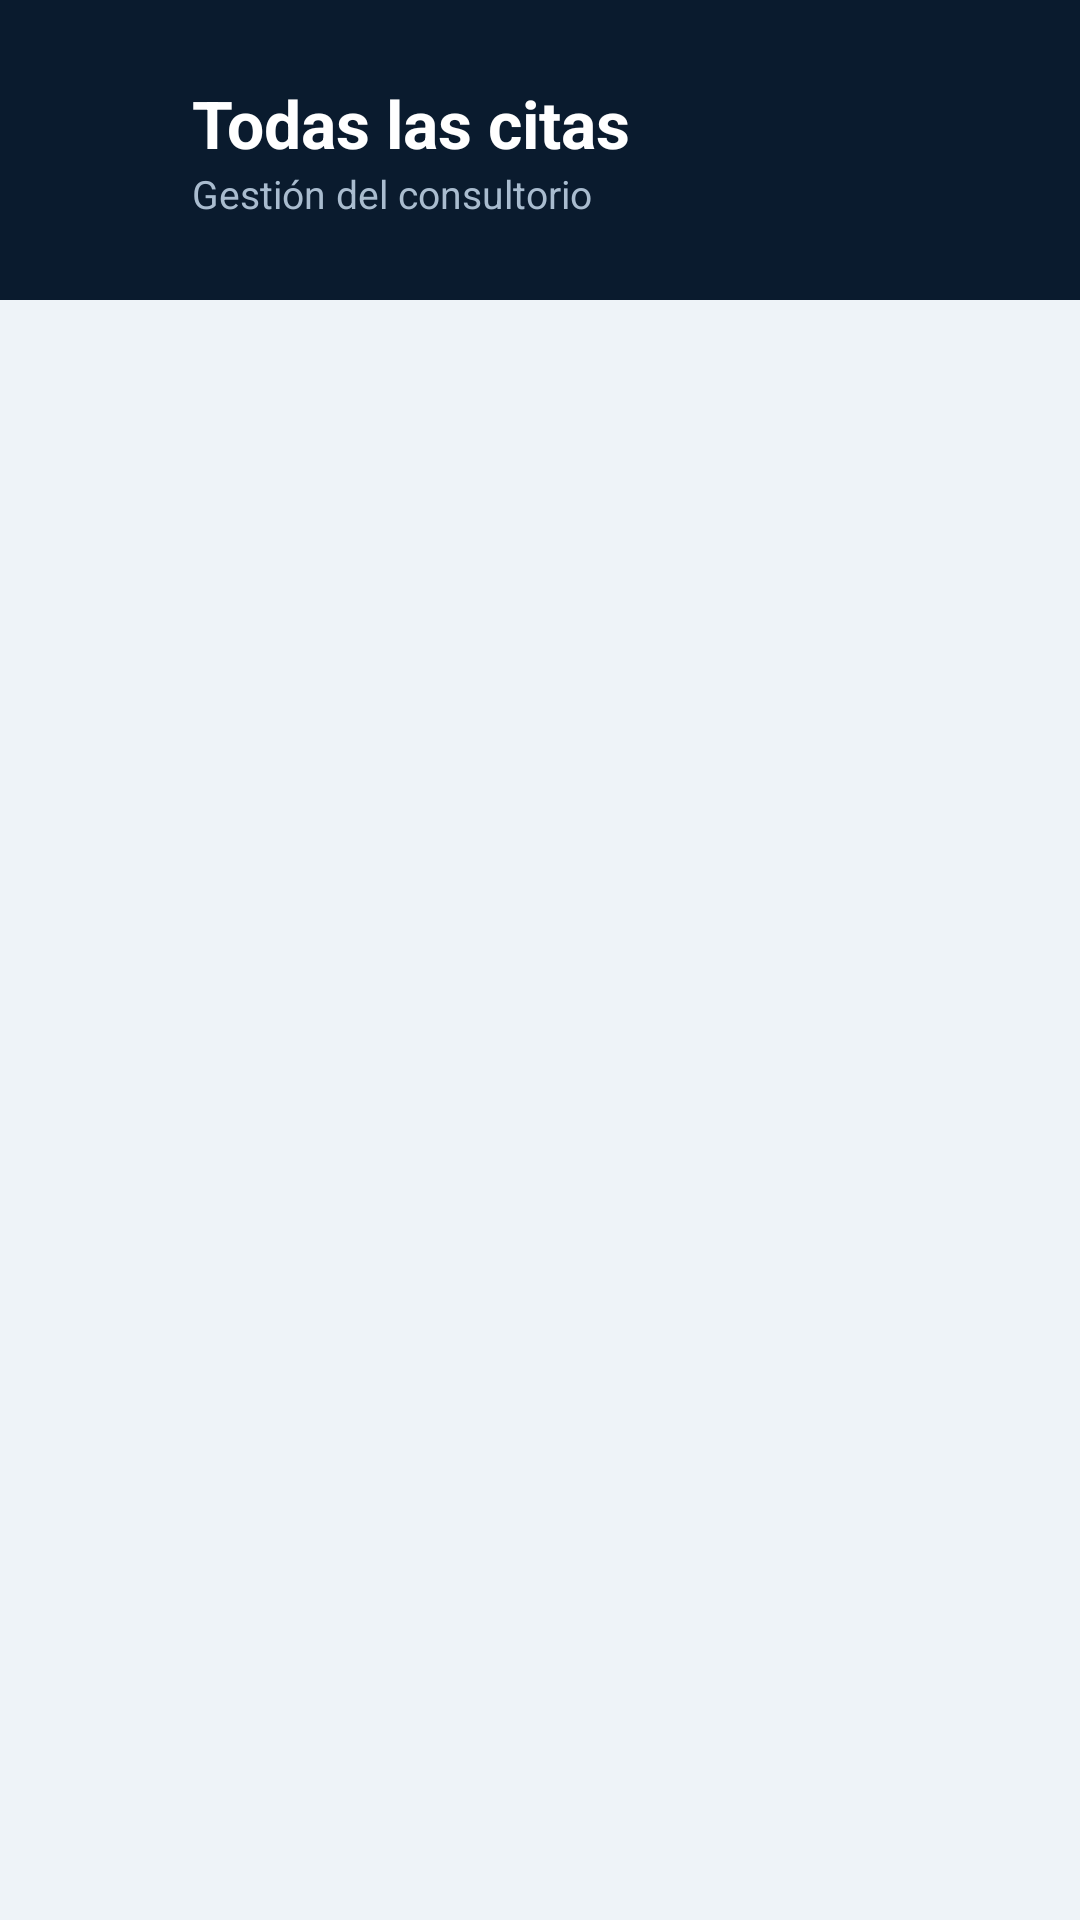

This screen was rendered from an Android layout file. Write that file and the resources it references.
<!-- AndroidManifest.xml: application theme Theme.SaludTotal -->
<!-- res/layout/activity_todas_citas.xml -->
<?xml version="1.0" encoding="utf-8"?>
<LinearLayout xmlns:android="http://schemas.android.com/apk/res/android"
    android:layout_width="match_parent"
    android:layout_height="match_parent"
    android:background="#EEF3F8"
    android:orientation="vertical">

    <LinearLayout
        android:layout_width="match_parent"
        android:layout_height="100dp"
        android:background="#0A1B2E"
        android:orientation="horizontal"
        android:gravity="center_vertical"
        android:paddingHorizontal="16dp">

        <ImageView
            android:id="@+id/btnRegresar"
            android:layout_width="40dp"
            android:layout_height="40dp"
            android:src="@drawable/ic_back"
            android:padding="8dp" />

        <LinearLayout
            android:layout_width="0dp"
            android:layout_height="wrap_content"
            android:layout_weight="1"
            android:orientation="vertical"
            android:layout_marginStart="8dp">

            <TextView
                android:layout_width="wrap_content"
                android:layout_height="wrap_content"
                android:text="Todas las citas"
                android:textColor="#FFFFFF"
                android:textSize="22sp"
                android:textStyle="bold" />

            <TextView
                android:layout_width="wrap_content"
                android:layout_height="wrap_content"
                android:text="Gestión del consultorio"
                android:textColor="#A9BCCF"
                android:textSize="13sp" />
        </LinearLayout>

    </LinearLayout>

    <TextView
        android:id="@+id/tvSinCitas"
        android:layout_width="match_parent"
        android:layout_height="wrap_content"
        android:text="No hay citas registradas"
        android:textColor="#6B8299"
        android:textSize="15sp"
        android:gravity="center"
        android:padding="40dp"
        android:visibility="gone" />

    <androidx.recyclerview.widget.RecyclerView
        android:id="@+id/recyclerTodasCitas"
        android:layout_width="match_parent"
        android:layout_height="match_parent"
        android:padding="16dp"
        android:clipToPadding="false" />

</LinearLayout>
<!-- resources referenced by this layout -->
<resources>
  <style name="Theme.SaludTotal" parent="Base.Theme.SaludTotal" />
  <style name="Base.Theme.SaludTotal" parent="Theme.Material3.DayNight.NoActionBar">
          <item name="colorPrimary">#2E86DE</item>
          <item name="colorOnPrimary">#FFFFFF</item>
      </style>
</resources>
